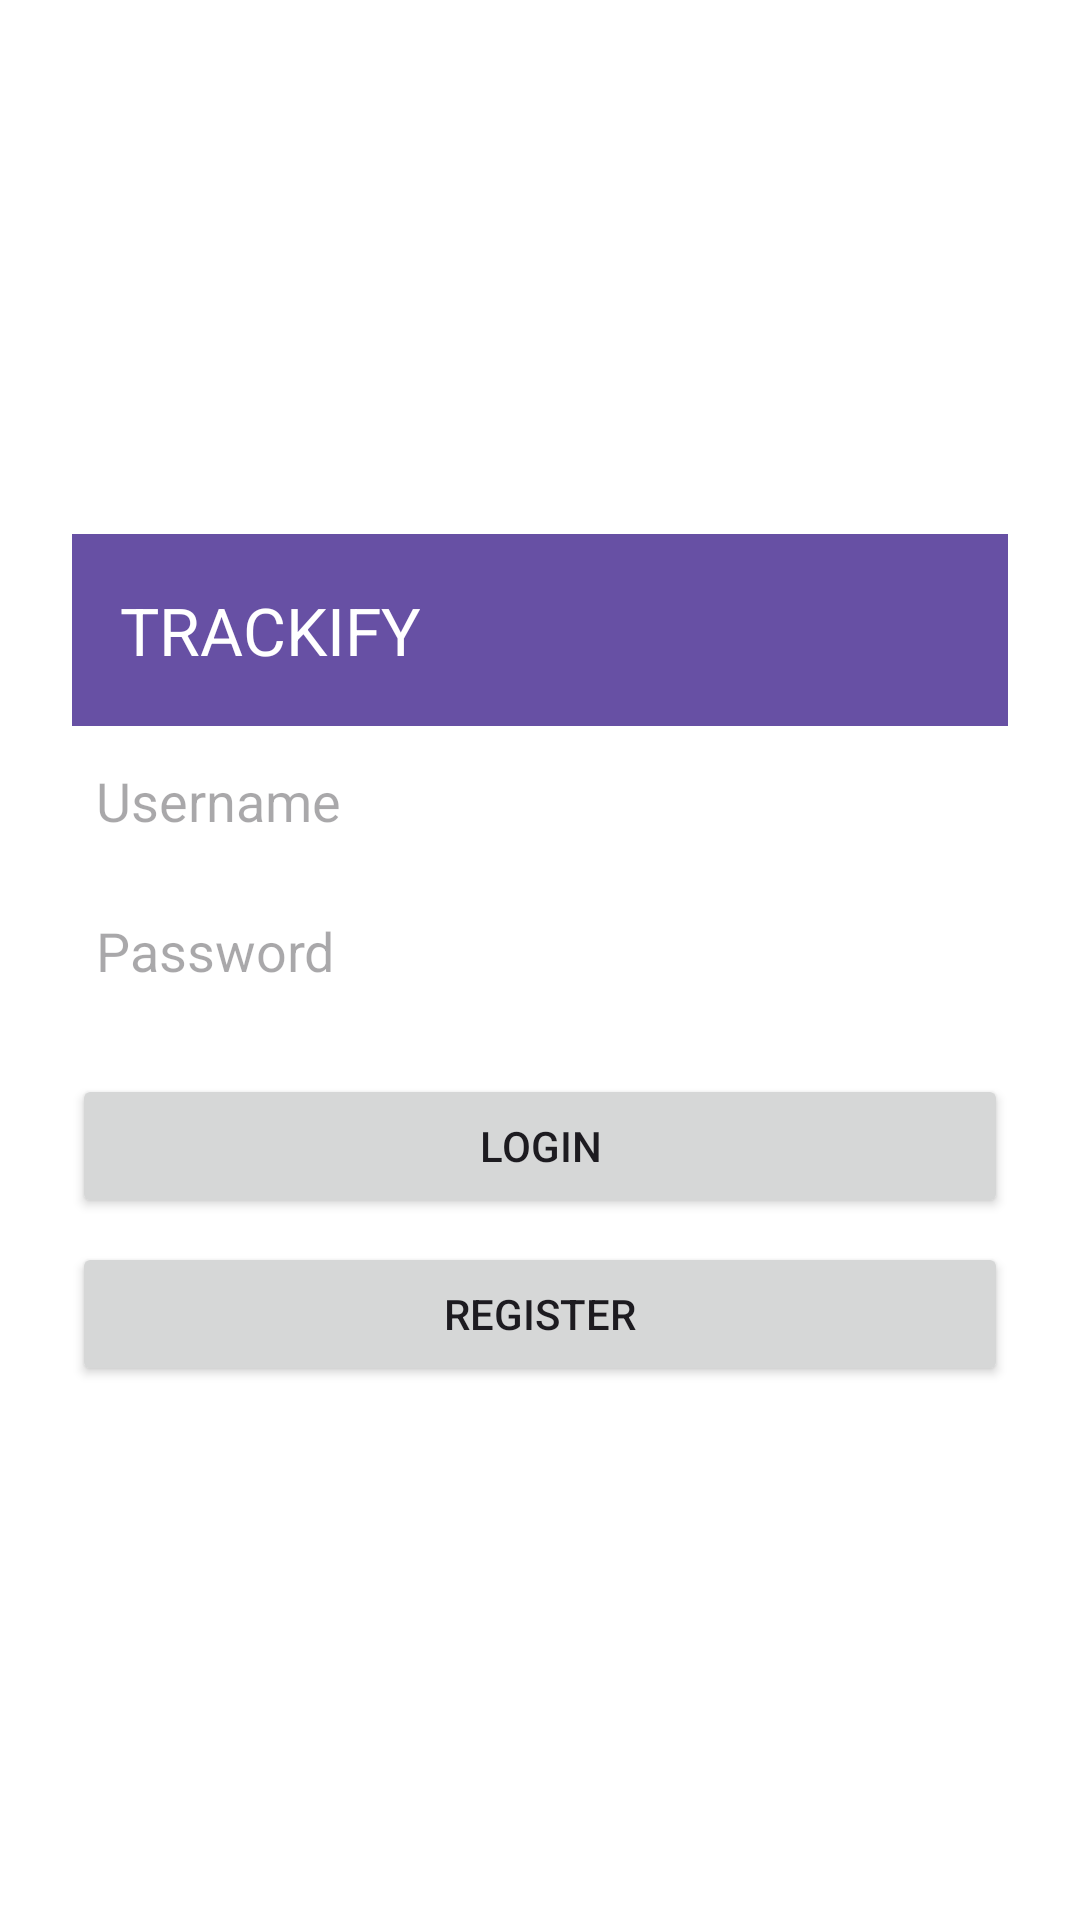

The Android layout XML behind this screen, and the referenced resources:
<!-- AndroidManifest.xml: application theme Theme.TRACKIFY -->
<!-- res/layout/activity_login.xml -->
<?xml version="1.0" encoding="utf-8"?>
<LinearLayout xmlns:android="http://schemas.android.com/apk/res/android"
    android:layout_width="match_parent"
    android:layout_height="match_parent"
    xmlns:app="http://schemas.android.com/apk/res-auto"
    android:orientation="vertical"
    android:padding="24dp"
    android:gravity="center"
    android:background="@color/white">
    <androidx.appcompat.widget.Toolbar
        android:id="@+id/toolbar"
        android:layout_width="match_parent"
        android:layout_height="wrap_content"
        android:minHeight="?attr/actionBarSize"
        android:background="?attr/colorPrimary"
        app:theme="@style/ThemeOverlay.AppCompat.Dark.ActionBar"
        app:title="TRACKIFY"
        />

    <EditText
        android:id="@+id/etUsername"
        android:layout_width="match_parent"
        android:layout_height="wrap_content"
        android:autofillHints="username"
        android:background="@color/cardview_light_background"
        android:hint="@string/Username"
        android:inputType="textPersonName"
        android:minHeight="50dp"
        android:padding="8dp"
        android:textColor="@color/cardview_dark_background" />

    <EditText
        android:id="@+id/etPassword"
        android:layout_width="match_parent"
        android:layout_height="wrap_content"
        android:autofillHints="password"
        android:background="@color/cardview_light_background"
        android:hint="@string/Password"
        android:inputType="textPassword"
        android:minHeight="50dp"
        android:padding="8dp"
        android:textColor="@color/cardview_dark_background" />

    <Button
        android:id="@+id/btnLogin"
        android:layout_width="match_parent"
        android:layout_height="wrap_content"
        android:layout_marginTop="16dp"
        android:text="@string/Login" />
    <Button
        android:id="@+id/btnRegister"
        android:layout_width="match_parent"
        android:layout_height="wrap_content"
        android:text="@string/Register"
        android:layout_marginTop="8dp"/>
</LinearLayout>
<!-- resources referenced by this layout -->
<resources>
  <color name="white">#FFFFFFFF</color>
  <string name="Login">Login</string>
  <string name="Password">Password</string>
  <string name="Register">Register</string>
  <string name="Username">Username</string>
  <style name="Theme.TRACKIFY" parent="Base.Theme.TRACKIFY" />
  <style name="Base.Theme.TRACKIFY" parent="Theme.Material3.DayNight.NoActionBar">
          
          
      </style>
</resources>
